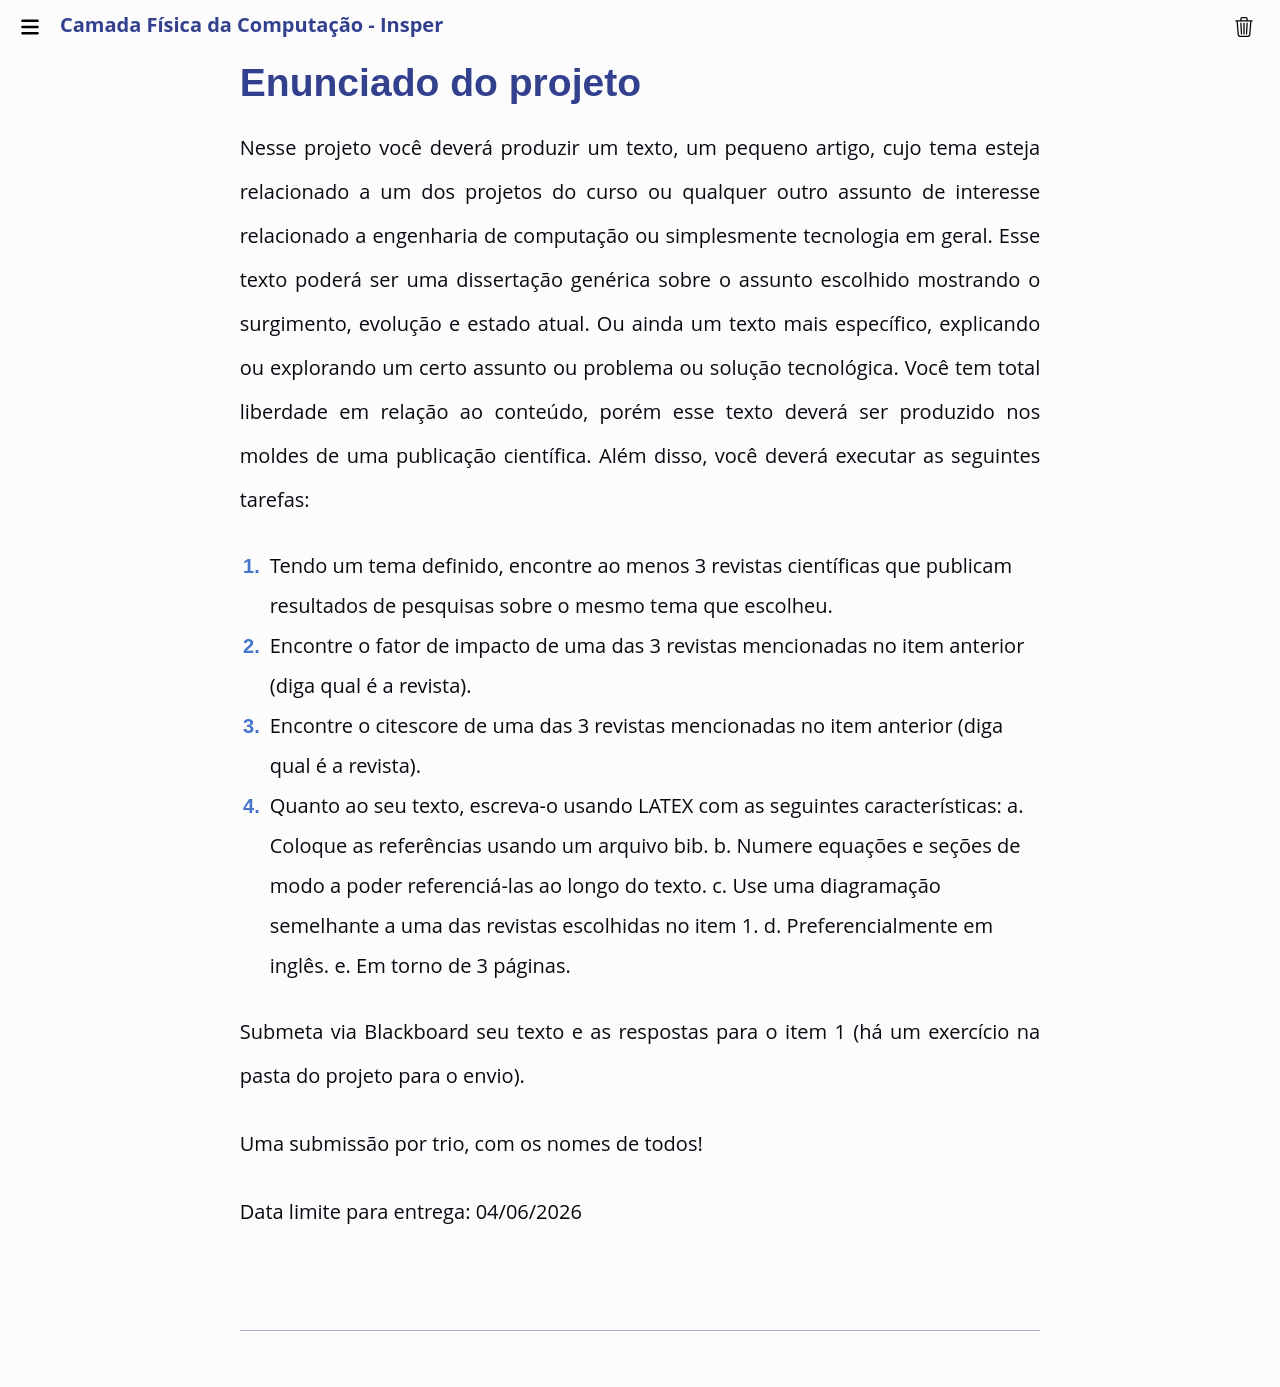

repository: Insper/camadafisica · page: classes/projeto9/enunciado/index.html · generator: mkdocs

## Enunciado do projeto

Nesse projeto você deverá produzir um texto, um pequeno artigo, cujo tema esteja relacionado a um dos projetos do curso ou qualquer outro assunto de interesse relacionado a engenharia de computação ou simplesmente tecnologia em geral. Esse texto poderá ser uma dissertação genérica sobre o assunto escolhido mostrando o surgimento, evolução e estado atual. Ou ainda um texto mais específico, explicando ou explorando um certo assunto ou problema ou solução tecnológica. Você tem total liberdade em relação ao conteúdo, porém esse texto deverá ser produzido nos moldes de uma publicação científica. Além disso, você deverá executar as seguintes tarefas:

1. Tendo um tema definido, encontre ao menos 3 revistas científicas que publicam resultados de pesquisas sobre o mesmo tema que escolheu.
2. Encontre o fator de impacto de uma das 3 revistas mencionadas no item anterior (diga qual é a revista).
3. Encontre o citescore de uma das 3 revistas mencionadas no item anterior (diga qual é a revista).
4. Quanto ao seu texto, escreva-o usando LATEX com as seguintes características:
   a. Coloque as referências usando um arquivo bib.
   b. Numere equações e seções de modo a poder referenciá-las ao longo do texto.
   c. Use uma diagramação semelhante a uma das revistas escolhidas no item 1.
   d. Preferencialmente em inglês.
   e. Em torno de 3 páginas.

Submeta via Blackboard seu texto e as respostas para o item 1 (há um exercício na pasta do projeto para o envio).

Uma submissão por trio, com os nomes de todos!

Data limite para entrega: 04/06/2026
